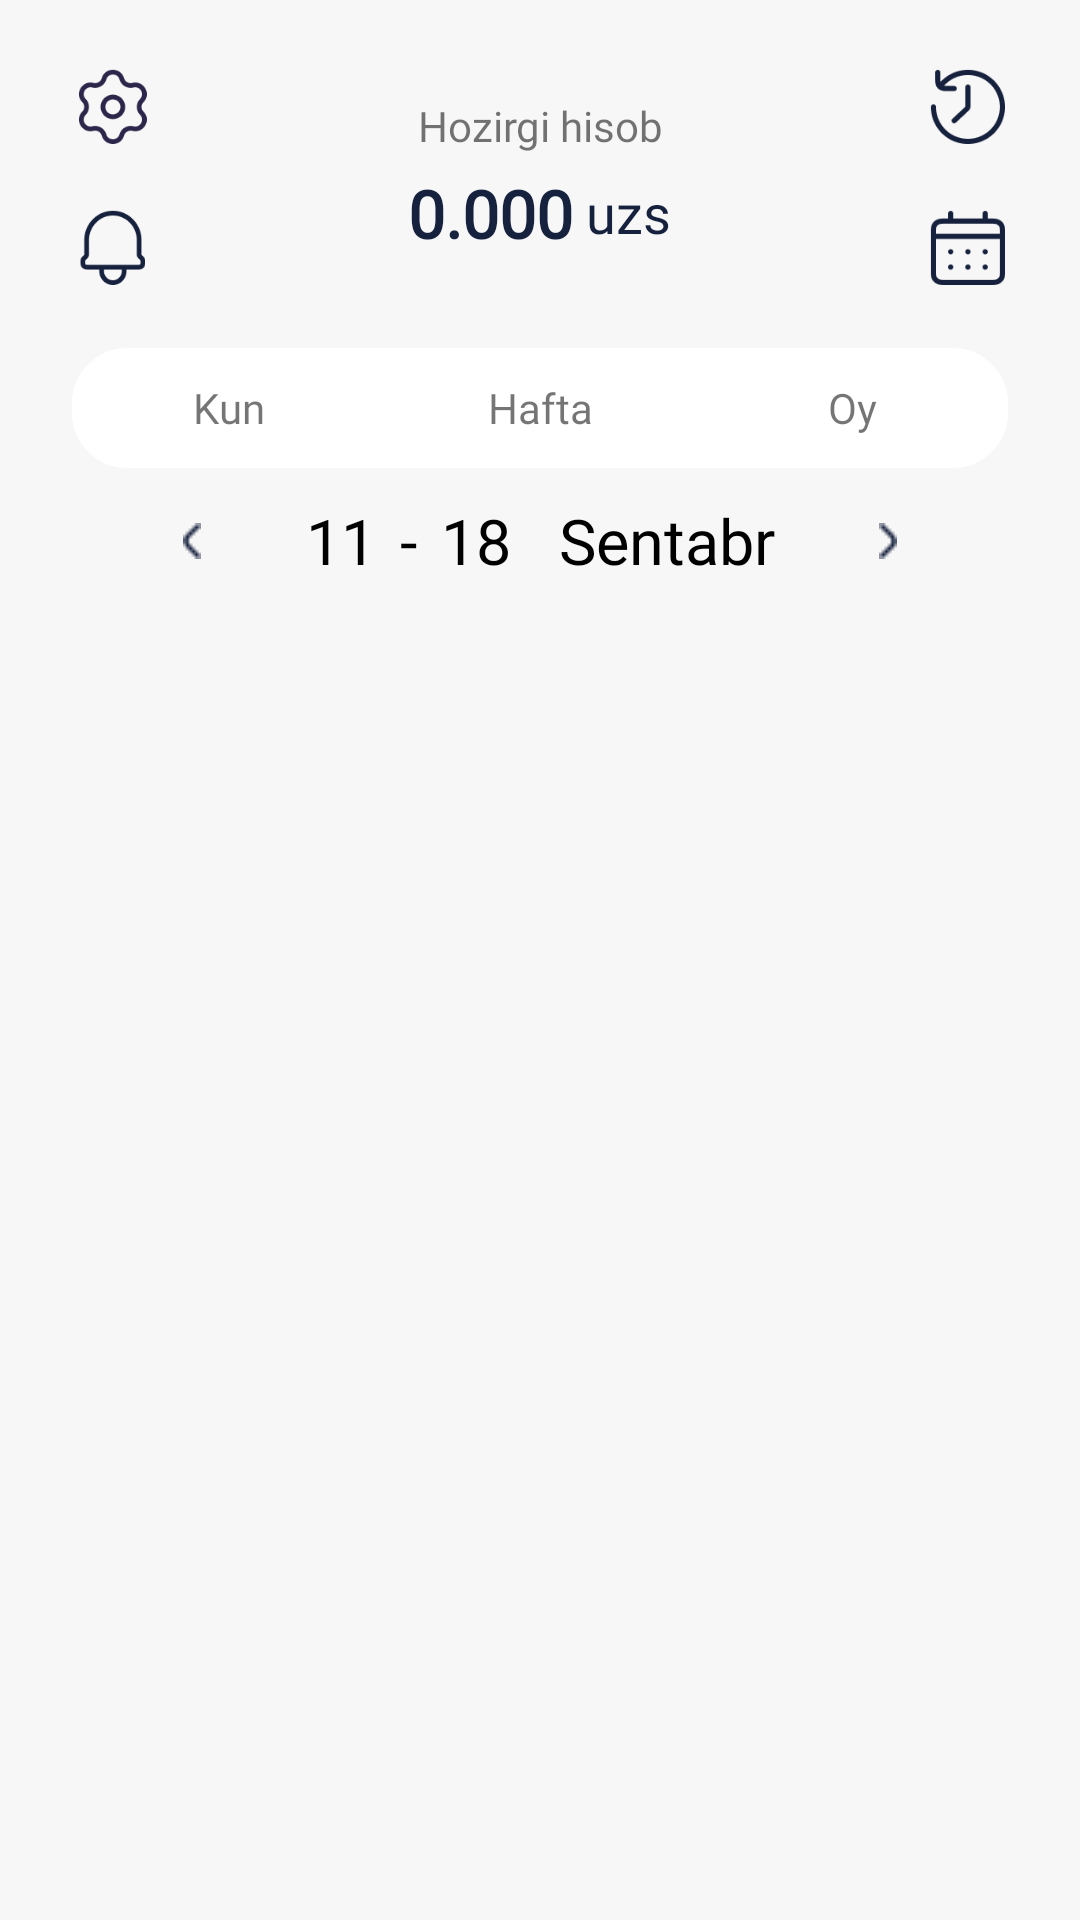

Produce the Android XML layout that renders to this screen, including the resource entries it uses.
<!-- AndroidManifest.xml: application theme AppTheme -->
<!-- res/layout/fragment_home.xml -->
<?xml version="1.0" encoding="utf-8"?>
<androidx.constraintlayout.widget.ConstraintLayout xmlns:android="http://schemas.android.com/apk/res/android"
    xmlns:app="http://schemas.android.com/apk/res-auto"
    xmlns:tools="http://schemas.android.com/tools"
    android:layout_width="match_parent"
    android:layout_height="match_parent"
    android:background="#F7F7F7"
    tools:context=".UI_interface.IntoBottomNav.HomeFragment">

    <com.google.android.material.appbar.AppBarLayout
        android:layout_width="match_parent"
        android:layout_height="wrap_content"
        android:layout_marginTop="20dp"
        android:visibility="gone"
        tools:ignore="MissingConstraints">

        <androidx.appcompat.widget.Toolbar
            android:id="@+id/toolBar"
            android:layout_width="match_parent"
            android:layout_height="?attr/actionBarSize"
            android:background="@color/design_default_color_primary" />
    </com.google.android.material.appbar.AppBarLayout>


    <androidx.constraintlayout.widget.ConstraintLayout
        android:id="@+id/topBalanceLayout"
        android:layout_width="match_parent"
        android:layout_height="82dp"
        android:layout_marginLeft="25dp"
        android:layout_marginTop="18dp"
        android:layout_marginRight="25dp"
        app:layout_constraintEnd_toEndOf="parent"
        app:layout_constraintStart_toStartOf="parent"
        app:layout_constraintTop_toTopOf="parent">

        <androidx.constraintlayout.widget.ConstraintLayout
            android:id="@+id/constraintLayout"
            android:layout_width="wrap_content"
            android:layout_height="match_parent"
            android:orientation="vertical"
            app:layout_constraintBottom_toBottomOf="parent"
            app:layout_constraintStart_toStartOf="parent"
            app:layout_constraintTop_toTopOf="parent">


            <ImageView
                android:id="@+id/imageSettings"
                android:layout_width="25dp"
                android:layout_height="25dp"
                android:layout_marginTop="5dp"
                android:src="@drawable/ic_settings"
                app:layout_constraintStart_toStartOf="parent"
                app:layout_constraintTop_toTopOf="parent" />

            <ImageView
                android:id="@+id/amd_imageNotification"
                android:layout_width="25dp"
                android:layout_height="25dp"
                android:layout_gravity="bottom"
                android:layout_marginBottom="5dp"
                android:src="@drawable/ic_notice"
                app:layout_constraintBottom_toBottomOf="parent"
                app:layout_constraintStart_toStartOf="parent" />

        </androidx.constraintlayout.widget.ConstraintLayout>


        <androidx.constraintlayout.widget.ConstraintLayout
            android:id="@+id/constraintLayout4"
            android:layout_width="wrap_content"
            android:layout_height="match_parent"
            android:orientation="vertical"
            app:layout_constraintBottom_toBottomOf="parent"
            app:layout_constraintEnd_toEndOf="parent"
            app:layout_constraintTop_toTopOf="parent">

            <ImageView
                android:id="@+id/amd_imageHistory"
                android:layout_width="25dp"
                android:layout_height="25dp"
                android:layout_marginTop="5dp"
                android:src="@drawable/ic_history"
                app:layout_constraintStart_toStartOf="parent"
                app:layout_constraintTop_toTopOf="parent" />

            <ImageView
                android:id="@+id/amd_imageCalendar"
                android:layout_width="25dp"
                android:layout_height="25dp"
                android:layout_gravity="bottom"
                android:layout_marginBottom="5dp"
                android:src="@drawable/ic_calendar"
                app:layout_constraintBottom_toBottomOf="parent"
                app:layout_constraintStart_toStartOf="parent" />
        </androidx.constraintlayout.widget.ConstraintLayout>

        <LinearLayout
            android:id="@+id/rectangle_1"
            android:layout_width="240dp"
            android:layout_height="79dp"
            android:background="@drawable/background_rectangle_15dp"
            android:gravity="center"
            android:orientation="vertical"
            app:cardCornerRadius="16dp"
            app:layout_constraintBottom_toBottomOf="parent"
            app:layout_constraintEnd_toStartOf="@+id/constraintLayout4"
            app:layout_constraintStart_toEndOf="@+id/constraintLayout"
            app:layout_constraintTop_toTopOf="parent">

            <LinearLayout
                android:layout_width="match_parent"
                android:layout_height="match_parent"
                android:gravity="center"
                android:orientation="vertical">

                <TextView
                    android:id="@+id/hozirgi_his"
                    android:layout_width="wrap_content"
                    android:layout_height="wrap_content"
                    android:layout_alignParentTop="true"
                    android:layout_centerHorizontal="true"
                    android:layout_gravity="center"
                    android:fontFamily="@font/plus_jakarta_jans_wght"
                    android:gravity="center_horizontal|top"
                    android:text="Hozirgi hisob" />

                <LinearLayout
                    android:layout_width="match_parent"
                    android:layout_height="wrap_content"
                    android:layout_gravity="center"
                    android:layout_marginStart="10dp"
                    android:layout_marginTop="5dp"
                    android:layout_marginEnd="10dp"
                    android:gravity="center"
                    android:orientation="horizontal">

                    <TextView
                        android:layout_width="wrap_content"
                        android:layout_height="wrap_content"
                        android:fontFamily="@font/plus_jakarta_jans_wght"
                        android:maxLength="13"
                        android:maxLines="1"
                        android:text="0.000"
                        android:textColor="#16213E"
                        android:textSize="22sp"
                        android:textStyle="bold" />

                    <TextView
                        android:layout_width="wrap_content"
                        android:layout_height="wrap_content"
                        android:fontFamily="@font/plus_jakarta_jans_wght"
                        android:text=" uzs"
                        android:textColor="#16213E"
                        android:textSize="18sp" />


                </LinearLayout>
            </LinearLayout>

        </LinearLayout>

    </androidx.constraintlayout.widget.ConstraintLayout>

    <LinearLayout
        android:id="@+id/layout_ChangeChart"
        android:layout_width="match_parent"
        android:layout_height="wrap_content"
        android:layout_marginLeft="24dp"
        android:layout_marginTop="16dp"
        android:layout_marginRight="24dp"
        android:orientation="horizontal"
        app:layout_constraintEnd_toEndOf="parent"
        app:layout_constraintStart_toStartOf="parent"
        app:layout_constraintTop_toBottomOf="@+id/topBalanceLayout">

        <include layout="@layout/contain_main" />

    </LinearLayout>

    <androidx.constraintlayout.widget.ConstraintLayout
        android:id="@+id/dateAndMonth"
        android:layout_width="match_parent"
        android:layout_height="wrap_content"
        android:layout_marginLeft="24dp"
        android:layout_marginTop="10dp"
        android:layout_marginRight="24dp"
        android:orientation="horizontal"
        app:layout_constraintEnd_toEndOf="parent"
        app:layout_constraintStart_toStartOf="parent"
        app:layout_constraintTop_toBottomOf="@id/layout_ChangeChart">

        <ImageView
            android:id="@+id/leftButton"
            android:layout_width="40dp"
            android:layout_height="wrap_content"
            android:layout_marginLeft="20dp"
            android:src="@drawable/ic_left"
            app:layout_constraintBottom_toBottomOf="parent"
            app:layout_constraintStart_toStartOf="parent"
            app:layout_constraintTop_toTopOf="parent" />

        <LinearLayout
            android:layout_width="wrap_content"
            android:layout_height="wrap_content"
            android:orientation="horizontal"
            app:layout_constraintBottom_toBottomOf="parent"
            app:layout_constraintEnd_toEndOf="parent"
            app:layout_constraintStart_toStartOf="parent"
            app:layout_constraintTop_toTopOf="parent">

            <TextView
                android:id="@+id/txtMonday"
                android:layout_width="wrap_content"
                android:layout_height="wrap_content"
                android:layout_marginEnd="8dp"
                android:fontFamily="@font/plus_jakarta_jans_wght"
                android:text="11"
                android:textColor="#000000"
                android:textSize="21dp" />

            <TextView
                android:layout_width="wrap_content"
                android:layout_height="wrap_content"
                android:layout_marginEnd="8dp"
                android:fontFamily="@font/plus_jakarta_jans_wght"
                android:text="-"
                android:textColor="#000000"
                android:textSize="21dp" />

            <TextView
                android:id="@+id/txtSunday"
                android:layout_width="wrap_content"
                android:layout_height="wrap_content"
                android:layout_marginEnd="8dp"
                android:fontFamily="@font/plus_jakarta_jans_wght"
                android:text="18"
                android:textColor="#000000"
                android:textSize="21dp" />

            <TextView
                android:id="@+id/NameOfTheMonth"
                android:layout_width="wrap_content"
                android:layout_height="wrap_content"
                android:layout_marginLeft="8dp"
                android:fontFamily="@font/plus_jakarta_jans_wght"
                android:text="Sentabr"
                android:textColor="#000000"
                android:textSize="21dp" />
        </LinearLayout>

        <ImageView
            android:id="@+id/rightButton"
            android:layout_width="40dp"
            android:layout_height="wrap_content"
            android:layout_marginRight="20dp"
            android:src="@drawable/ic_right"
            app:layout_constraintBottom_toBottomOf="parent"
            app:layout_constraintEnd_toEndOf="parent"
            app:layout_constraintTop_toTopOf="parent" />
    </androidx.constraintlayout.widget.ConstraintLayout>

    <FrameLayout
        android:id="@+id/fragmentContainerIntofFragment"
        android:layout_width="match_parent"
        android:layout_height="0dp"
        android:layout_marginTop="2dp"
        app:layout_constraintBottom_toBottomOf="parent"
        app:layout_constraintTop_toBottomOf="@id/dateAndMonth" />


</androidx.constraintlayout.widget.ConstraintLayout>
<!-- res/layout/contain_main.xml (included above) -->
<?xml version="1.0" encoding="utf-8"?>
<LinearLayout xmlns:android="http://schemas.android.com/apk/res/android"
    xmlns:app="http://schemas.android.com/apk/res-auto"
    android:layout_width="match_parent"
    android:layout_height="match_parent"
    android:background="#f7f7f7"
    android:orientation="vertical"
    app:layout_behavior="@string/appbar_scrolling_view_behavior">

    <FrameLayout
        android:layout_width="match_parent"
        android:layout_height="40dp"
        android:background="@drawable/back_tabs">

        <LinearLayout
            android:layout_width="match_parent"
            android:layout_height="match_parent"
            android:orientation="horizontal">

            <TextView
                android:layout_width="match_parent"
                android:layout_height="match_parent"
                android:layout_weight="1"
                android:text="" />

            <TextView
                android:id="@+id/sellect"
                android:layout_width="match_parent"
                android:layout_height="match_parent"
                android:layout_weight="1"
                android:text="" />

            <TextView
                android:layout_width="match_parent"
                android:layout_height="match_parent"
                android:layout_weight="1"
                android:text="" />

        </LinearLayout>

        <LinearLayout
            android:layout_width="match_parent"
            android:layout_height="match_parent"
            android:orientation="horizontal">

            <TextView
                android:id="@+id/item1"
                android:layout_width="match_parent"
                android:layout_height="match_parent"
                android:layout_weight="1"
                android:fontFamily="@font/plus_jakarta_jans_wght"
                android:gravity="center"
                android:text="Kun" />

            <TextView
                android:id="@+id/item2"
                android:layout_width="match_parent"
                android:layout_height="match_parent"
                android:layout_weight="1"
                android:fontFamily="@font/plus_jakarta_jans_wght"
                android:gravity="center"
                android:text="Hafta" />

            <TextView
                android:id="@+id/item3"
                android:layout_width="match_parent"
                android:layout_height="match_parent"
                android:layout_weight="1"
                android:fontFamily="@font/plus_jakarta_jans_wght"
                android:gravity="center"
                android:text="Oy" />

        </LinearLayout>
    </FrameLayout>


</LinearLayout>
<!-- resources referenced by this layout -->
<resources>
  <!-- drawable back_tabs (drawable) -->
  <?xml version="1.0" encoding="utf-8"?>
  <selector xmlns:android="http://schemas.android.com/apk/res/android">
  
      <item>
          <shape>
              <gradient
                  android:angle="0"
                  android:startColor="@color/white"
                  android:endColor="@color/white"/>
  
              <corners
                  android:radius="18dp"/>
  
              <stroke android:color="@color/white"
                  android:width="1dp"/>
          </shape>
      </item>
  
  </selector>
  <!-- drawable ic_calendar: png bitmap (drawable, 1328 bytes) -->
  <!-- drawable ic_history: png bitmap (drawable, 2393 bytes) -->
  <!-- drawable ic_left: png bitmap (drawable, 253 bytes) -->
  <!-- drawable ic_notice: png bitmap (drawable, 1893 bytes) -->
  <!-- drawable ic_right: png bitmap (drawable, 250 bytes) -->
  <!-- drawable ic_settings: png bitmap (drawable, 2914 bytes) -->
  <style name="AppTheme" parent="Theme.AppCompat.Light.NoActionBar">
              
              <item name="android:statusBarColor">@android:color/white</item>
          </style>
  <color name="white">#FFFFFFFF</color>
</resources>
